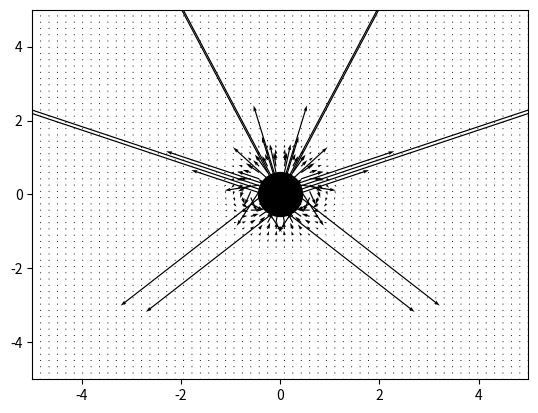

Generate this figure with matplotlib:
import matplotlib.pyplot as plt
import numpy as np

m = np.array([0,0,1])
boks = 5
N = 60

x, z = np.meshgrid(np.linspace(-boks, boks, N), np.linspace(-boks, boks, N))

B_x = (3 * x * (m[0] * x + m[2] * z))/((x**2 + z**2)**(5/2)) - m[0]/((x**2 + z**2)**(3/2))
B_z = (3 * z * (m[0] * x + m[2] * z))/((x**2 + z**2)**(5/2)) - m[2]/((x**2 + z**2)**(3/2))

length  = np.sqrt(x**2 + z**2)

fig = plt.figure()
ax = fig.add_subplot(111, xlim=(-boks, boks), ylim=(-boks, boks))

ax.scatter(0, 0, s=1000, color='k')
ax.quiver(x, z, B_x, B_z)

plt.show()